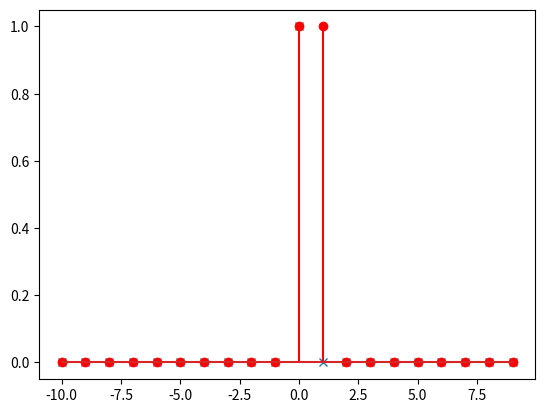

Python code for this plot:
import random
import numpy as np
import matplotlib.pyplot as plt
       
class Filter:
    def __init__(self, b, a):
        self.b = b
        self.p = [0 for x in b]
        self.a = a
        self.q = [0 for x in a]
        self.out = 0

    def input(self, x):
        # Insert the signal
        self.p.insert(0, x)
        self.p.pop(len(self.p)-1)

        # Compute output
        y1 = np.dot(self.b,self.p)

        self.out = self.a[0] * (np.dot(self.a[1:],self.q[1:]) + y1)
        self.q.insert(0, self.out)
        self.q.pop(len(self.q)-1)
        return self.out


def f_dirac(i):
    if i==0:
        return 1
    else:
        return 0

def f_step(i):
    if i >= 0:
        return 1
    else:
        return 0

def impulse_rep(b, a, minX, maxX):
    # Build signal
    h = Filter(b,a)
    xPlt = range(minX, maxX)
    xIn = [f_dirac(x)for x in xPlt]
    y = [h.input(x) for x in xIn]
    
    # Plot imput
    plt.plot(xPlt, xIn, 'x')
    plt.stem(xPlt, y, 'r')
    plt.show()

def step_rep(b, a, minX, maxX):
    # Build signal
    h = Filter(b,a)
    xPlt = range(minX, maxX)
    xIn = [f_step(x)for x in xPlt]
    y = [h.input(x) for x in xIn]
    
    # Plot imput
    plt.plot(xPlt, xIn, 'o')
    plt.stem(xPlt, y, 'r')
    plt.show()

impulse_rep([1,1],[1,0],-10,10)
#step_rep([1,0],[1,0.5],-10,30)
R=10
L=0.001
C=0.000002
#impulse_rep([1,0],[1,1/(L*C),R/L],-10,10)
